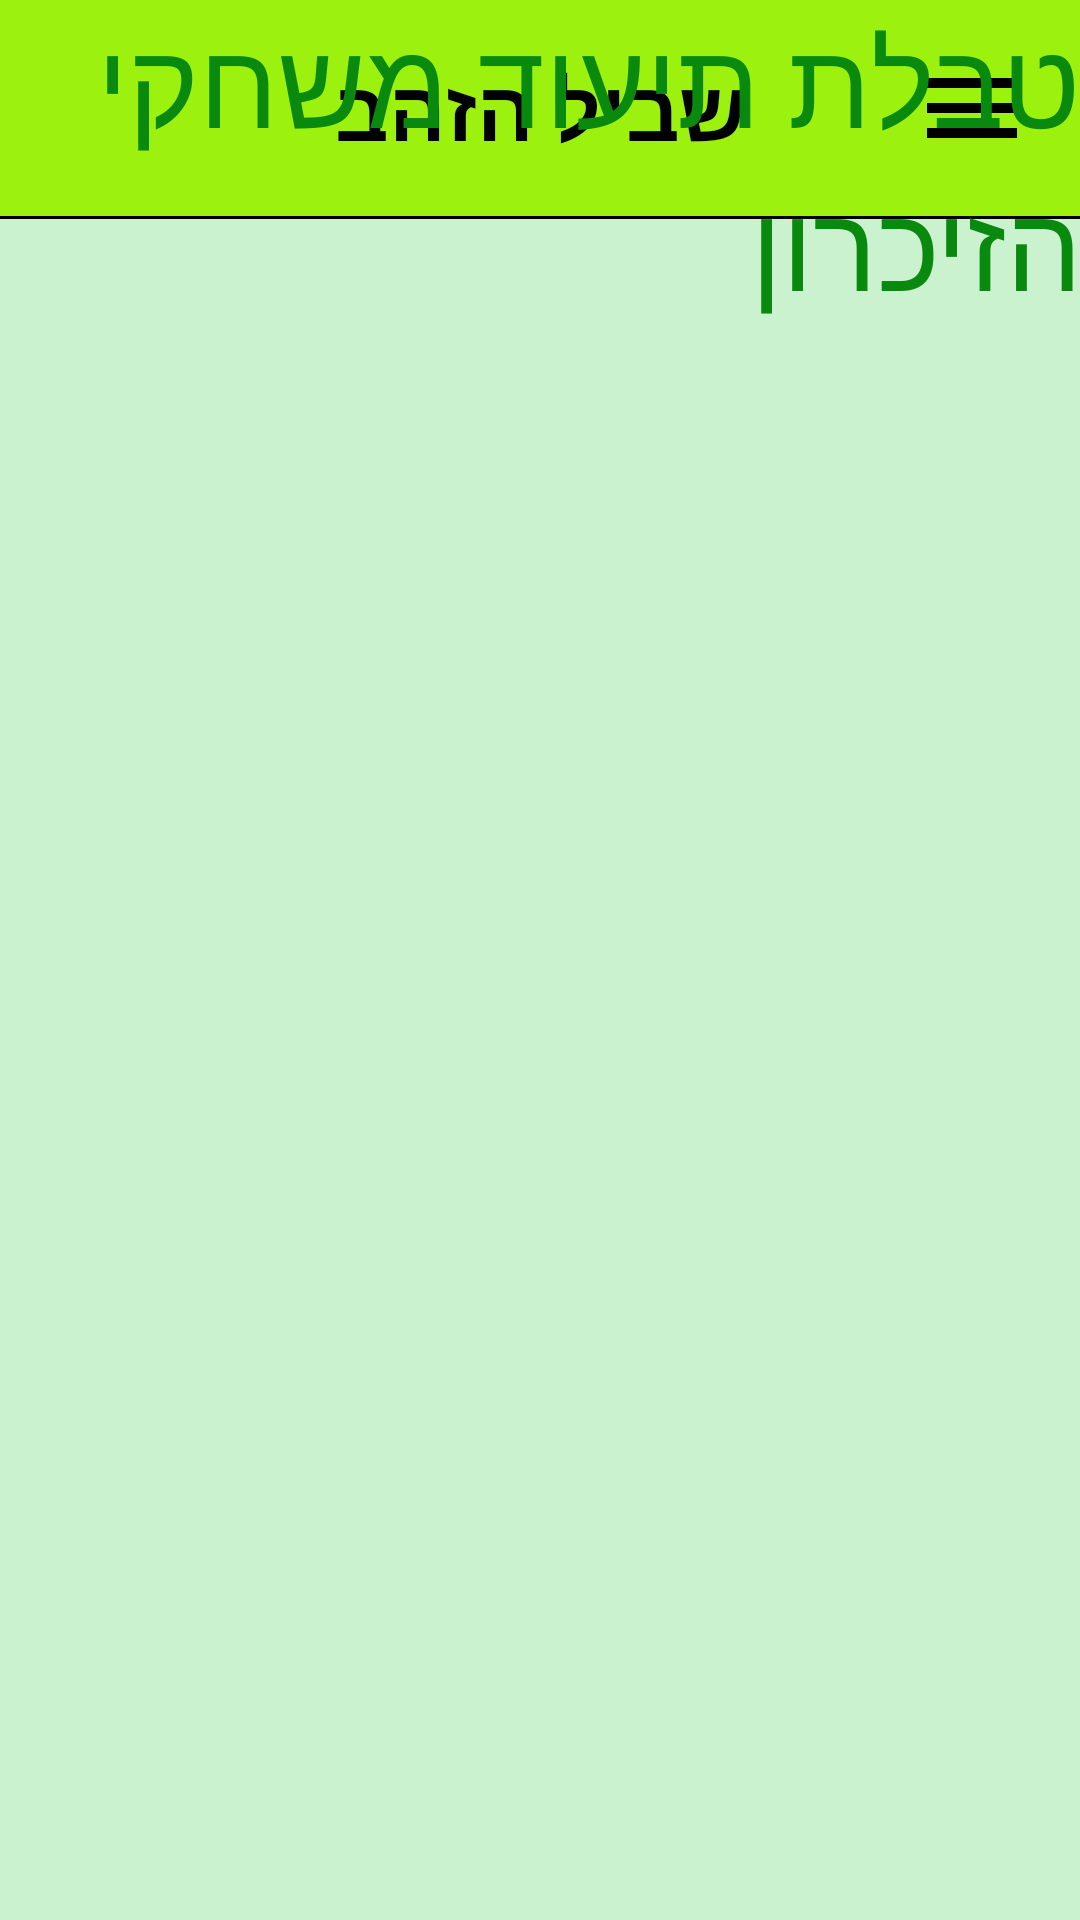

Here is an Android app screen rendered from its layout file. Give the layout XML and the strings, colors and styles it references.
<!-- AndroidManifest.xml: application theme Theme.SagivProject -->
<!-- res/layout/fragment_memory_game_logs_table.xml -->
<?xml version="1.0" encoding="utf-8"?>
<androidx.constraintlayout.widget.ConstraintLayout xmlns:android="http://schemas.android.com/apk/res/android"
    xmlns:app="http://schemas.android.com/apk/res-auto"
    xmlns:tools="http://schemas.android.com/tools"
    android:id="@+id/memoryGameLogsTablePage"
    android:layout_width="match_parent"
    android:layout_height="match_parent"
    android:layoutDirection="rtl"
    android:paddingBottom="16dp"
    tools:context=".screens.MemoryGameLogsTableFragment">

    <include
        layout="@layout/include_top_bar"
        android:layout_width="0dp"
        android:layout_height="wrap_content"
        app:layout_constraintEnd_toEndOf="parent"
        app:layout_constraintStart_toStartOf="parent"
        app:layout_constraintTop_toTopOf="parent" />

    <TextView
        android:id="@+id/txt_MemoryGameLogsTable_Title"
        android:layout_width="wrap_content"
        android:layout_height="wrap_content"
        android:layout_marginTop="16dp"
        android:fontFamily="@font/headline_hebrew"
        android:text="@string/memory_game_log_table"
        android:textColor="@color/headline"
        android:textSize="40sp"
        app:layout_constraintEnd_toEndOf="parent"
        app:layout_constraintStart_toStartOf="parent"
        app:layout_constraintTop_toBottomOf="@id/separatorLine" />

    <androidx.recyclerview.widget.RecyclerView
        android:id="@+id/recycler_MemoryGameLogsTable"
        android:layout_width="0dp"
        android:layout_height="0dp"
        android:layout_marginStart="16dp"
        android:layout_marginTop="12dp"
        android:layout_marginEnd="16dp"
        android:clipToPadding="false"
        android:paddingBottom="32dp"
        app:layout_constraintBottom_toBottomOf="parent"
        app:layout_constraintEnd_toEndOf="parent"
        app:layout_constraintStart_toStartOf="parent"
        app:layout_constraintTop_toBottomOf="@id/txt_MemoryGameLogsTable_Title" />
</androidx.constraintlayout.widget.ConstraintLayout>
<!-- res/layout/include_top_bar.xml (included above) -->
<?xml version="1.0" encoding="utf-8"?>
<LinearLayout xmlns:android="http://schemas.android.com/apk/res/android"
    xmlns:app="http://schemas.android.com/apk/res-auto"
    android:layout_width="match_parent"
    android:layout_height="wrap_content"
    android:layoutDirection="rtl"
    android:orientation="vertical">

    <androidx.constraintlayout.widget.ConstraintLayout
        android:layout_width="match_parent"
        android:layout_height="72dp"
        android:background="@color/background_color_nav"
        android:elevation="4dp">

        <ImageButton
            android:id="@+id/btn_open_drawer"
            android:layout_width="56dp"
            android:layout_height="56dp"
            android:layout_marginStart="8dp"
            android:background="?attr/selectableItemBackgroundBorderless"
            android:contentDescription="@string/main"
            android:padding="8dp"
            android:scaleType="fitCenter"
            android:src="@drawable/ic_menu"
            app:layout_constraintBottom_toBottomOf="parent"
            app:layout_constraintStart_toStartOf="parent"
            app:layout_constraintTop_toTopOf="parent"
            app:tint="@color/nav_text_color" />

        <TextView
            android:id="@+id/topBarTitle"
            android:layout_width="wrap_content"
            android:layout_height="wrap_content"
            android:fontFamily="@font/headline_hebrew"
            android:text="@string/app_name"
            android:textColor="@color/nav_text_color"
            android:textSize="28sp"
            android:textStyle="bold"
            app:layout_constraintBottom_toBottomOf="parent"
            app:layout_constraintEnd_toEndOf="parent"
            app:layout_constraintStart_toStartOf="parent"
            app:layout_constraintTop_toTopOf="parent" />

        <FrameLayout
            android:id="@+id/topMenuContainer"
            android:layout_width="0dp"
            android:layout_height="match_parent"
            android:visibility="gone"
            app:layout_constraintBottom_toBottomOf="parent"
            app:layout_constraintStart_toStartOf="parent"
            app:layout_constraintTop_toTopOf="parent" />
    </androidx.constraintlayout.widget.ConstraintLayout>

    <View
        android:layout_width="match_parent"
        android:layout_height="1dp"
        android:alpha="1"
        android:background="@color/text_color" />
</LinearLayout>
<!-- resources referenced by this layout -->
<resources>
  <color name="background_color_nav">#9cf10e</color>
  <color name="headline">#09890E</color>
  <color name="nav_text_color">#FF000000</color>
  <color name="text_color">#FF000000</color>
  <!-- drawable ic_menu (drawable) -->
  <vector xmlns:android="http://schemas.android.com/apk/res/android"
      android:width="24dp"
      android:height="24dp"
      android:viewportWidth="960"
      android:viewportHeight="960">
      <path
          android:fillColor="@color/buttons_text_color"
          android:pathData="M120,720v-80h720v80L120,720ZM120,520v-80h720v80L120,520ZM120,320v-80h720v80L120,320Z" />
  </vector>
  <string name="app_name">שביל הזהב</string>
  <string name="main">דף הבית</string>
  <string name="memory_game_log_table">טבלת תיעוד משחקי הזיכרון</string>
  <style name="Theme.SagivProject" parent="Theme.SagivProject.Light" />
  <color name="buttons_text_color">#FF000000</color>
  <style name="Theme.SagivProject.Light" parent="Theme.Material3.DayNight.NoActionBar">
          <item name="android:popupMenuStyle">@style/AppPopupMenuStyle</item>
          <item name="popupMenuStyle">@style/AppPopupMenuStyle</item>
          <item name="android:windowBackground">@color/background_color</item>
          <item name="colorPrimary">@color/background_color_nav</item>
          <item name="colorOnPrimary">@color/nav_text_color</item>
          <item name="android:textColor">@color/text_color</item>
          <item name="colorSecondary">@color/background_color_buttons</item>
          <item name="colorOnSecondary">@color/buttons_text_color</item>
          <item name="colorSurface">@color/background_color</item>
          <item name="colorOnSurface">@color/text_color</item>
          <item name="colorOutline">@color/text_color</item>
          <item name="textInputStyle">@style/AppTextInputLayoutStyle</item>
          <item name="editTextStyle">@style/AppTextInputEditTextStyle</item>
          <item name="colorError">@color/error</item>
          <item name="colorOnSurfaceVariant">@color/text_color</item>
          <item name="colorPrimaryContainer">@color/text_color</item>
          <item name="android:forceDarkAllowed">true</item>
      </style>
  <style name="AppPopupMenuStyle" parent="Widget.AppCompat.PopupMenu">
          <item name="android:popupBackground">@color/popup_background_color</item>
          <item name="android:textAppearance">@style/PopupMenuTextAppearance</item>
      </style>
  <color name="background_color">#cbf2cf</color>
  <color name="background_color_buttons">#9cf10e</color>
  <style name="AppTextInputLayoutStyle" parent="Widget.Material3.TextInputLayout.OutlinedBox">
          <item name="boxStrokeColor">@color/text_color</item>
          <item name="boxStrokeWidthFocused">1dp</item>
          <item name="hintTextColor">@color/text_color</item>
      </style>
  <style name="AppTextInputEditTextStyle" parent="Widget.Material3.TextInputEditText.OutlinedBox">
          <item name="android:textColor">@color/text_color</item>
          <item name="android:fontFamily">@font/text_hebrew</item>
      </style>
  <color name="error">#8C1A00</color>
  <color name="popup_background_color">#9cf10e</color>
  <style name="PopupMenuTextAppearance" parent="@android:style/TextAppearance">
          <item name="android:textColor">@color/text_color</item>
      </style>
</resources>
